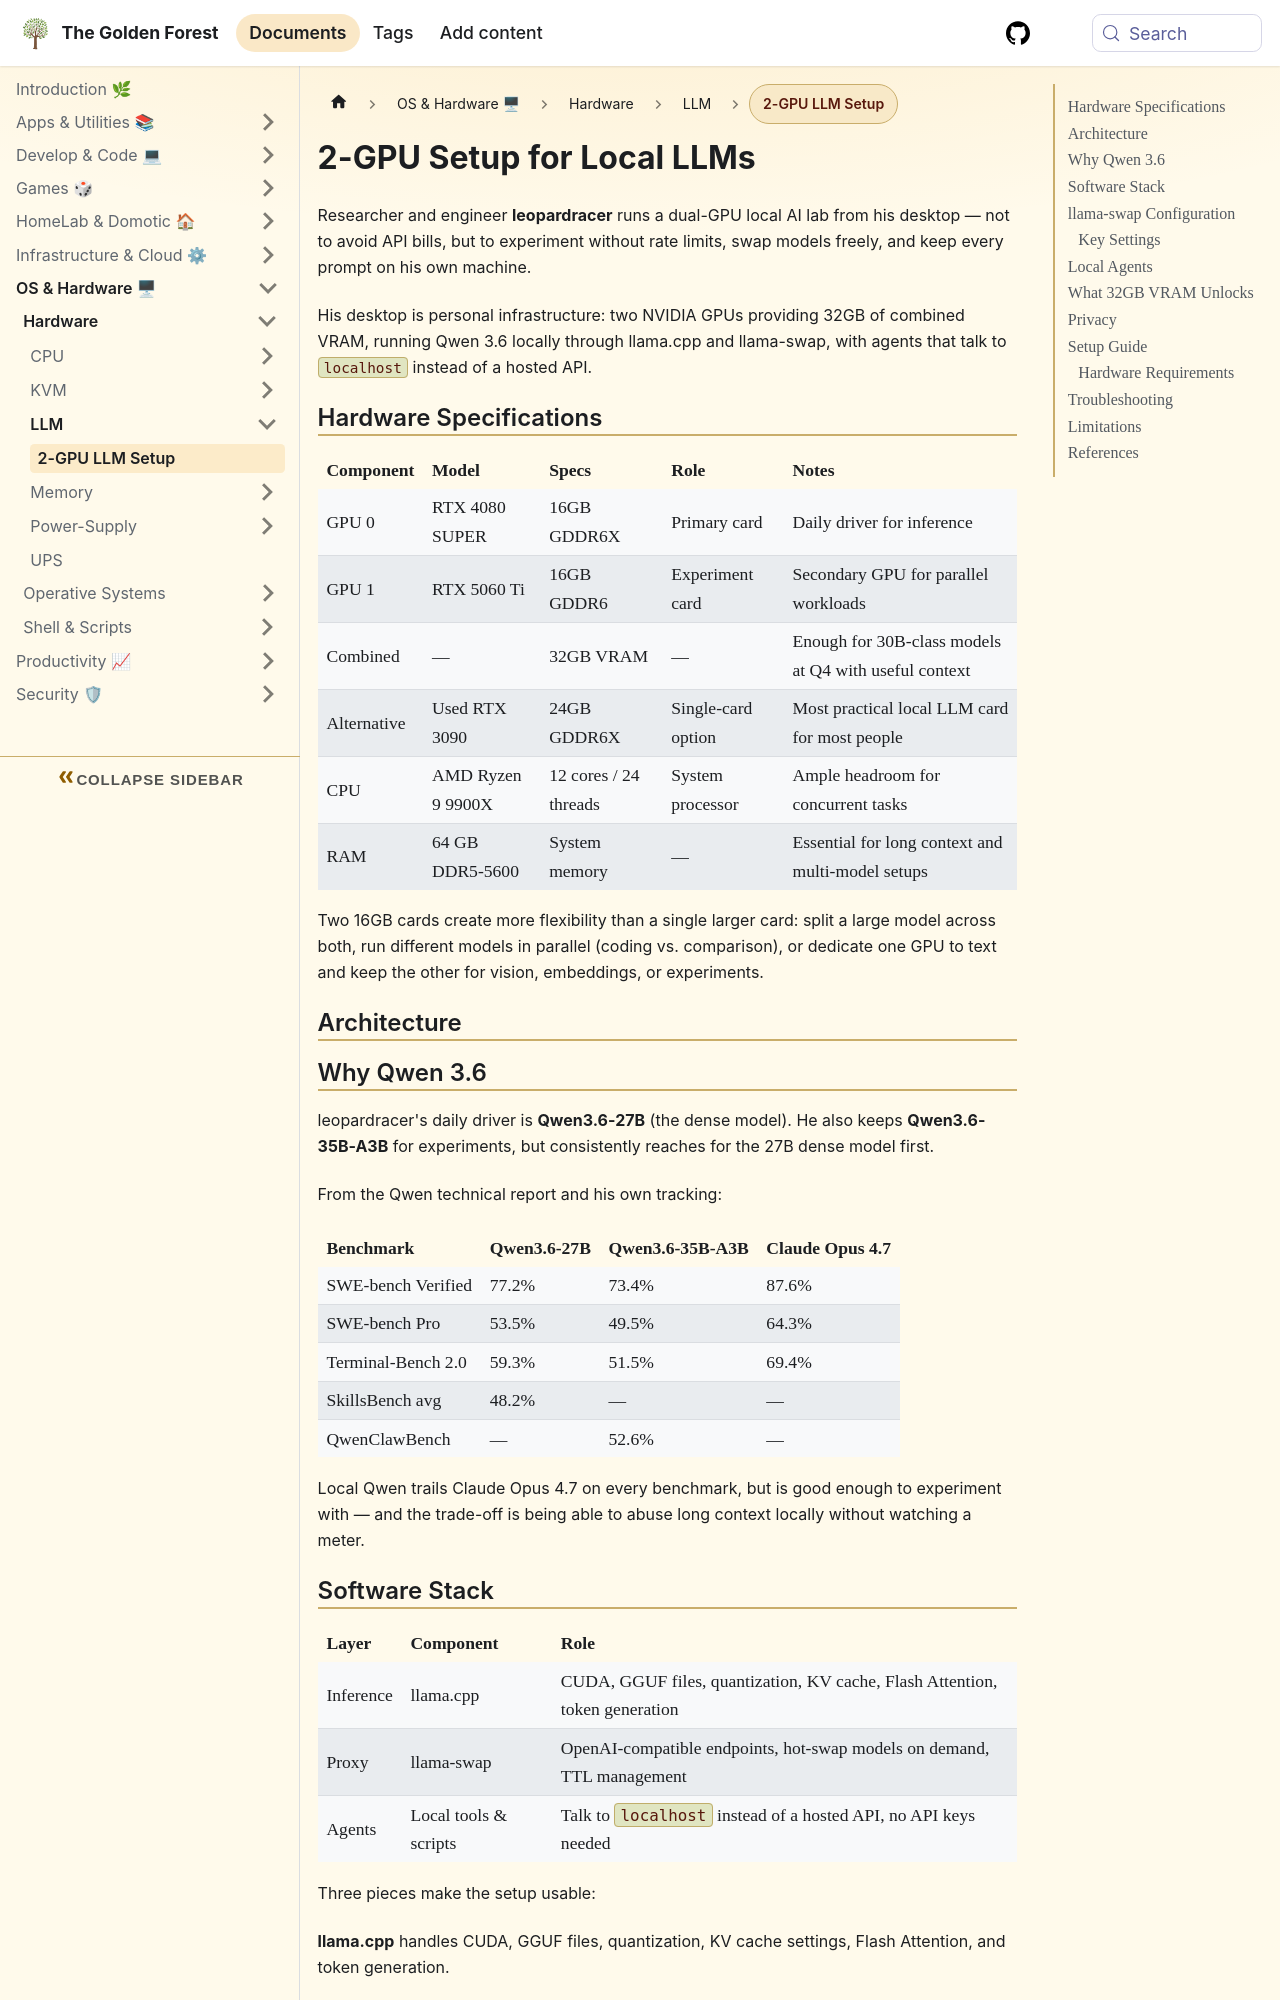

repository: sdelrio/golden-forest · page: pr-preview/pr-388/docs/OS-and-Hardware/Hardware/LLM/dual-gpu-llm-setup/index.html · generator: docusaurus

---
title: "2-GPU Setup for Local LLMs"
description: "@leopardracer's dual-GPU local AI lab: running Qwen 3.6 on an RTX 4080 SUPER + RTX 5060 Ti with llama.cpp and llama-swap for private, rate-limit-free AI experimentation."
tags: [llm, gpu, hardware]
sidebar_position: 10
sidebar_label: "2-GPU LLM Setup"
---

import Steps from '@site/src/components/Steps/Steps';
import Step from '@site/src/components/Steps/Step';
import CardGroup from '@site/src/components/Card/CardGroup';
import Card from '@site/src/components/Card/Card';

# 2-GPU Setup for Local LLMs

Researcher and engineer **leopardracer** runs a dual-GPU local AI lab from his desktop — not to avoid API bills, but to experiment without rate limits, swap models freely, and keep every prompt on his own machine.

His desktop is personal infrastructure: two NVIDIA GPUs providing 32GB of combined VRAM, running Qwen 3.6 locally through llama.cpp and llama-swap, with agents that talk to `localhost` instead of a hosted API.

## Hardware Specifications

| Component | Model | Specs | Role | Notes |
| :--- | :--- | :--- | :--- | :--- |
| **GPU 0** | RTX 4080 SUPER | 16GB GDDR6X | Primary card | Daily driver for inference |
| **GPU 1** | RTX 5060 Ti | 16GB GDDR6 | Experiment card | Secondary GPU for parallel workloads |
| **Combined** | — | **32GB VRAM** | — | Enough for 30B-class models at Q4 with useful context |
| **Alternative** | Used RTX 3090 | 24GB GDDR6X | Single-card option | Most practical local LLM card for most people |
| **CPU** | AMD Ryzen 9 9900X | 12 cores / 24 threads | System processor | Ample headroom for concurrent tasks |
| **RAM** | 64 GB DDR5-5600 | System memory | — | Essential for long context and multi-model setups |

Two 16GB cards create more flexibility than a single larger card: split a large model across both, run different models in parallel (coding vs. comparison), or dedicate one GPU to text and keep the other for vision, embeddings, or experiments.

## Architecture

```mermaid
flowchart TB
    subgraph Hardware["Hardware Layer"]
        GPU0["GPU 0: RTX 4080 SUPER<br/>16GB GDDR6X"]
        GPU1["GPU 1: RTX 5060 Ti<br/>16GB GDDR6"]
        CPU["AMD Ryzen 9 9900X<br/>12C/24T"]
        RAM["64GB DDR5-5600"]
    end

    subgraph Inference["Inference Layer"]
        CP["llama.cpp<br/>GGUF + CUDA + Flash Attention"]
    end

    subgraph Proxy["Proxy Layer"]
        LS["llama-swap<br/>OpenAI-compatible endpoints<br/>Hot-swap models, TTL management"]
    end

    subgraph Agents["Agent Layer"]
        SCOUT["Scout Agent<br/>HN / Reddit / RSS / GitHub"]
        TRACKER["GPU Tracker<br/>Pricing monitor"]
        TOOLS["Coding Tools<br/>OpenAI-compatible clients"]
    end

    GPU0 & GPU1 -->|"CUDA_VISIBLE_DEVICES=0,1"| CP
    CPU & RAM --> CP
    CP -->|"localhost:PORT"| LS
    LS -->|"http://127.0.0.1:9292/v1"| Agents
```
